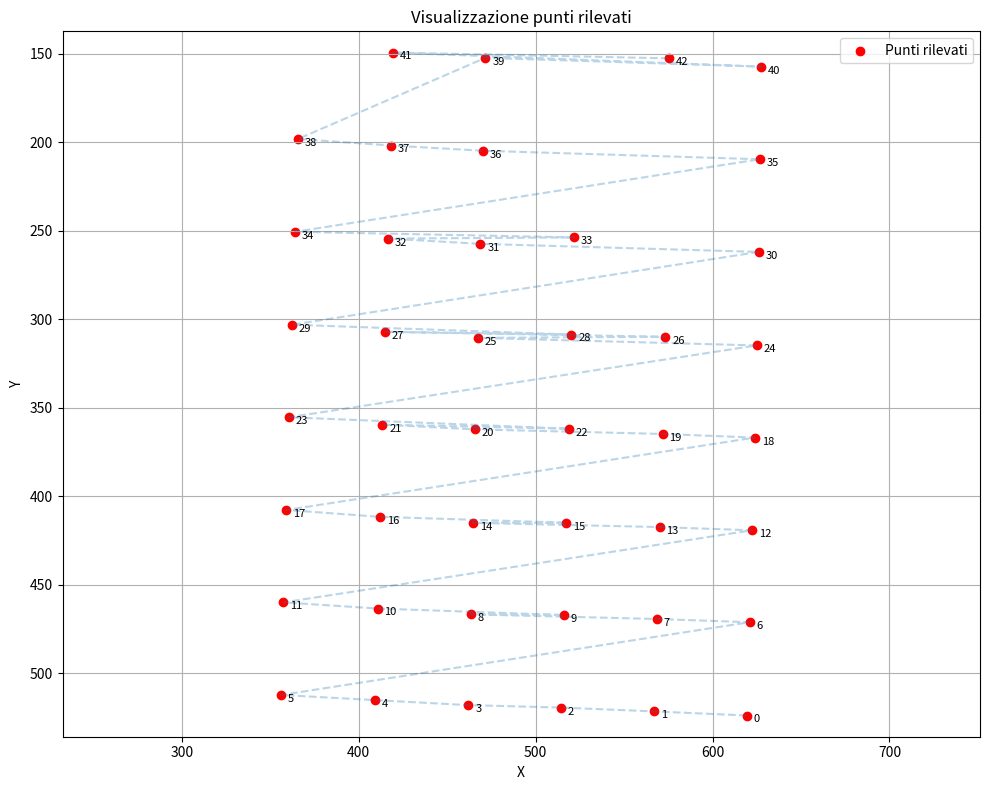

Python code for this plot:
import matplotlib.pyplot as plt
import numpy as np

points = [
    (619.33642578125, 523.960693359375),
    (566.9424438476562, 521.6495361328125),
    (514.2167358398438, 519.4745483398438),
    (461.9723815917969, 518.0969848632812),
    (409.1302795410156, 515.2567749023438),
    (356.2087097167969, 512.3544921875),
    (620.9478759765625, 471.2173156738281),
    (568.4326782226562, 469.4202880859375),
    (463.2802429199219, 466.7822570800781),
    (515.7950439453125, 467.159912109375),
    (410.68072509765625, 463.4884338378906),
    (357.46759033203125, 460.0299987792969),
    (622.2556762695312, 419.2773132324219),
    (570.0413208007812, 417.451416015625),
    (464.43548583984375, 415.06707763671875),
    (517.3041381835938, 415.01092529296875),
    (412.0536804199219, 411.6656188964844),
    (359.1781921386719, 407.78564453125),
    (623.8060302734375, 366.8875732421875),
    (571.7484741210938, 364.8231201171875),
    (465.563720703125, 362.2210388183594),
    (413.36285400390625, 359.5750427246094),
    (518.6688842773438, 361.8691101074219),
    (360.6418762207031, 355.38787841796875),
    (624.933349609375, 314.79656982421875),
    (467.19598388671875, 310.5002746582031),
    (573.3952026367188, 309.9002990722656),
    (414.88812255859375, 307.10052490234375),
    (520.2154541015625, 308.6248474121094),
    (362.3060302734375, 303.0749816894531),
    (626.1194458007812, 261.9354553222656),
    (468.7022399902344, 257.3752746582031),
    (416.511474609375, 254.4034423828125),
    (521.4261474609375, 253.73304748535156),
    (364.09130859375, 250.54953002929688),
    (626.7302856445312, 209.54978942871094),
    (470.0819396972656, 204.7455291748047),
    (418.07916259765625, 201.78663635253906),
    (365.6894836425781, 198.09994506835938),
    (471.6028747558594, 152.24659729003906),
    (627.5816040039062, 157.2071990966797),
    (419.1865234375, 149.25030517578125),
    (575.2225952148438, 152.5222930908203)
]

  # copia qui la lista se separata

# Separiamo le coordinate x e y
x_coords, y_coords = zip(*points)

# Creiamo il grafico
plt.figure(figsize=(10, 8))
plt.scatter(x_coords, y_coords, c='red', label='Punti rilevati')
plt.plot(x_coords, y_coords, linestyle='--', alpha=0.3)

# Annotiamo i punti con i loro indici
for idx, (x, y) in enumerate(points):
    plt.annotate(str(idx), (x, y), textcoords="offset points", xytext=(5, -5), ha='left', fontsize=8)

# Inverti l'asse Y se vuoi simulare coordinate immagine
plt.gca().invert_yaxis()

plt.xlabel('X')
plt.ylabel('Y')
plt.title('Visualizzazione punti rilevati')
plt.legend()
plt.grid(True)
plt.axis('equal')
plt.tight_layout()
plt.show()